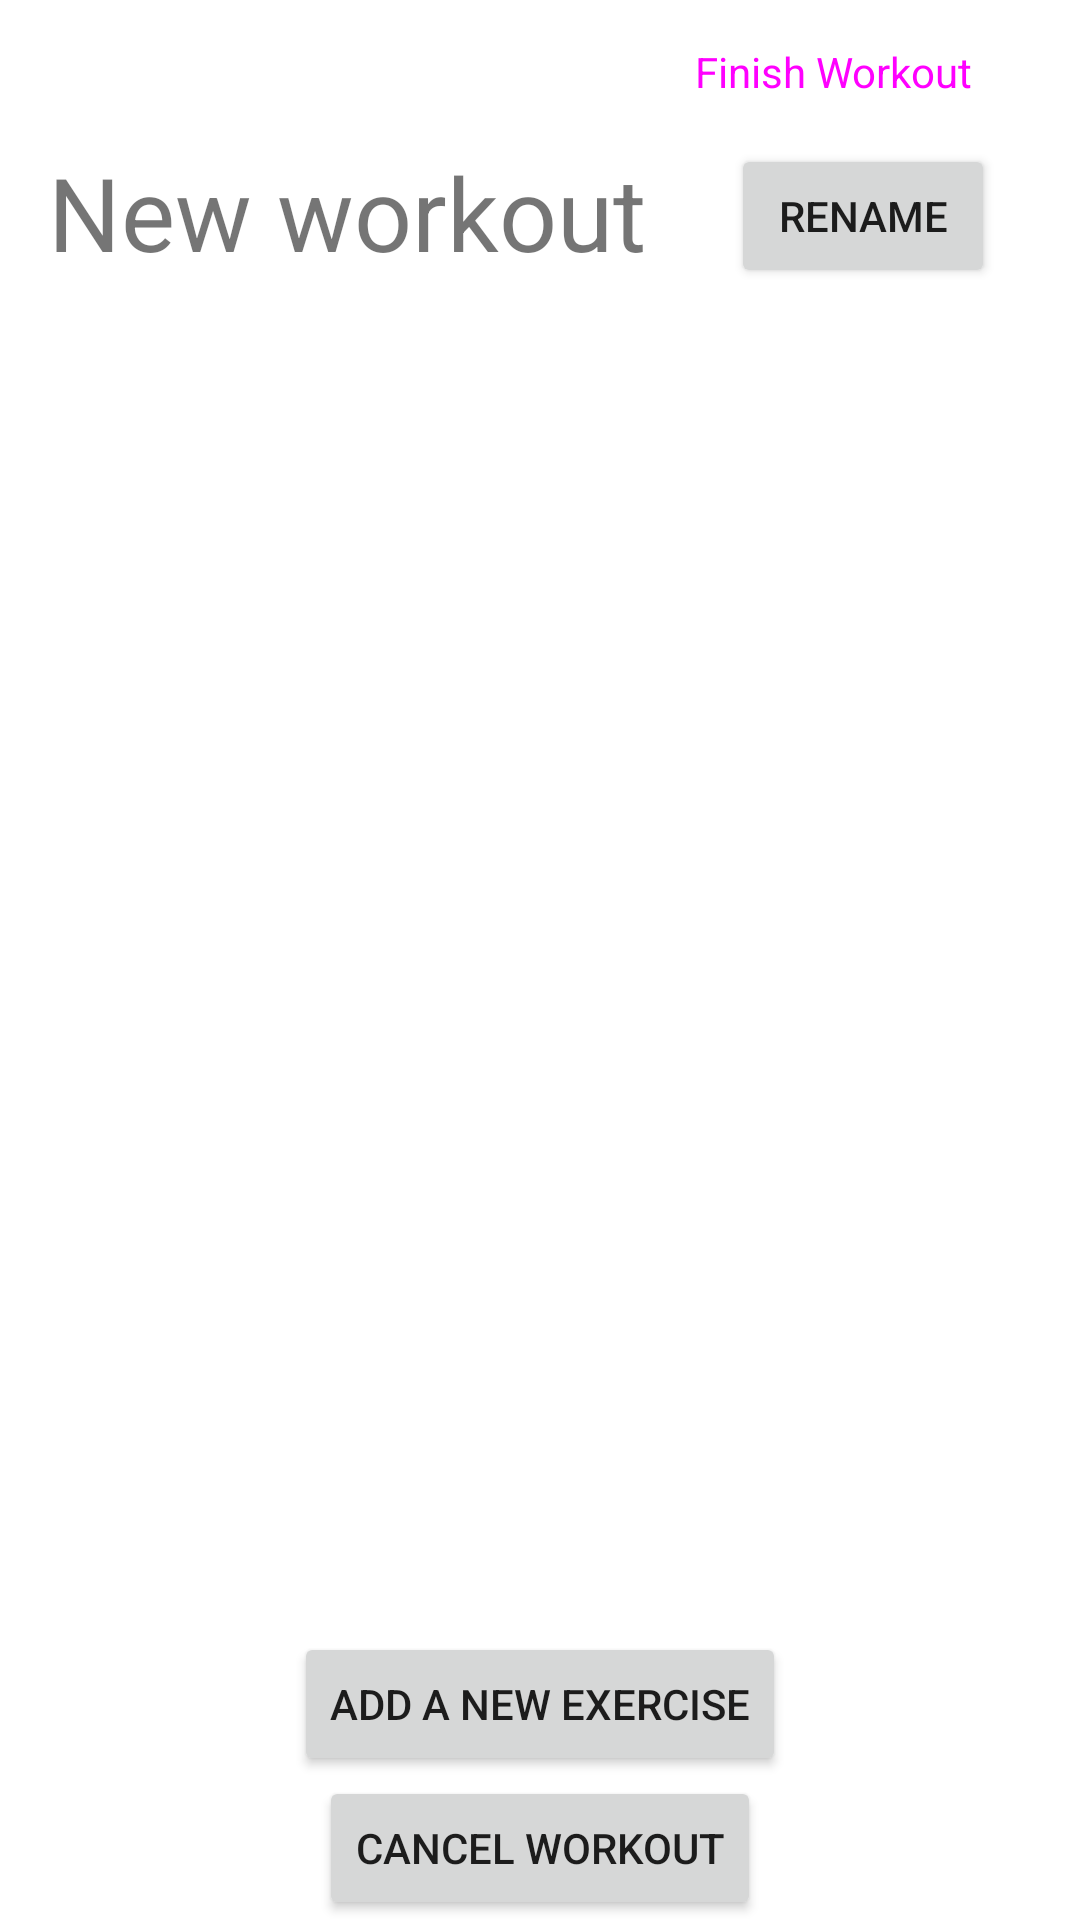

Write the Android layout XML for this screen, with the resource values it uses.
<!-- AndroidManifest.xml: application theme Theme.LiftBuddy -->
<!-- res/layout/activity_new_workout.xml -->
<?xml version="1.0" encoding="utf-8"?>
<androidx.constraintlayout.widget.ConstraintLayout xmlns:android="http://schemas.android.com/apk/res/android"
    xmlns:app="http://schemas.android.com/apk/res-auto"
    xmlns:tools="http://schemas.android.com/tools"
    android:layout_width="match_parent"
    android:layout_height="match_parent"
    tools:context=".workouts.newWorkout.NewWorkoutActivity">

    <Button
        android:id="@+id/btn_finish_workout"
        style="@style/Widget.Material3.Button"
        android:layout_width="wrap_content"
        android:layout_height="wrap_content"
        android:onClick="clickHandler"
        android:text="@string/finish_workout"
        android:textSize="14sp"
        app:layout_constraintEnd_toEndOf="parent"
        app:layout_constraintHorizontal_bias="0.946"
        app:layout_constraintStart_toStartOf="parent"
        app:layout_constraintTop_toTopOf="parent" />

    <TextView
        android:id="@+id/tv_workout_name"
        android:layout_width="wrap_content"
        android:layout_height="wrap_content"
        android:layout_marginStart="16dp"
        android:text="@string/new_workout"
        android:textSize="34sp"
        app:layout_constraintStart_toStartOf="parent"
        app:layout_constraintTop_toBottomOf="@+id/btn_finish_workout" />

    <Button
        android:id="@+id/btn_workout_cancel"
        android:layout_width="wrap_content"
        android:layout_height="wrap_content"
        android:onClick="clickHandler"
        android:text="@string/cancel_workout"
        app:layout_constraintBottom_toBottomOf="parent"
        app:layout_constraintEnd_toEndOf="parent"
        app:layout_constraintStart_toStartOf="parent" />

    <Button
        android:id="@+id/btn_exercise_add"
        android:layout_width="wrap_content"
        android:layout_height="wrap_content"
        android:onClick="clickHandler"
        android:text="@string/add_a_new_exercise"
        app:layout_constraintBottom_toTopOf="@+id/btn_workout_cancel"
        app:layout_constraintEnd_toEndOf="parent"
        app:layout_constraintStart_toStartOf="parent" />

    <Button
        android:id="@+id/btn_workout_rename"
        android:layout_width="wrap_content"
        android:layout_height="wrap_content"
        android:onClick="clickHandler"
        android:text="@string/rename"
        app:layout_constraintEnd_toEndOf="parent"
        app:layout_constraintStart_toEndOf="@+id/tv_workout_name"
        app:layout_constraintTop_toBottomOf="@+id/btn_finish_workout" />

    <ScrollView
        android:id="@+id/sv_new_workout"
        android:layout_width="0dp"
        android:layout_height="0dp"
        android:layout_marginStart="16dp"
        android:layout_marginEnd="16dp"
        app:layout_constraintBottom_toTopOf="@+id/btn_exercise_add"
        app:layout_constraintEnd_toEndOf="parent"
        app:layout_constraintStart_toStartOf="parent"
        app:layout_constraintTop_toBottomOf="@+id/tv_workout_name">

        <LinearLayout
            android:id="@+id/ll_new_workout"
            android:layout_width="match_parent"
            android:layout_height="wrap_content"
            android:orientation="vertical" />
    </ScrollView>

</androidx.constraintlayout.widget.ConstraintLayout>
<!-- resources referenced by this layout -->
<resources>
  <string name="add_a_new_exercise">Add a new exercise</string>
  <string name="cancel_workout">Cancel Workout</string>
  <string name="finish_workout">Finish Workout</string>
  <string name="new_workout">New workout</string>
  <string name="rename">Rename</string>
  <style name="Theme.LiftBuddy" parent="Theme.MaterialComponents.DayNight.DarkActionBar">
          
          <item name="colorPrimary">@color/purple_500</item>
          <item name="colorPrimaryVariant">@color/purple_700</item>
          <item name="colorOnPrimary">@color/white</item>
          
          <item name="colorSecondary">@color/teal_200</item>
          <item name="colorSecondaryVariant">@color/teal_700</item>
          <item name="colorOnSecondary">@color/black</item>
          
          <item name="android:statusBarColor">?attr/colorPrimaryVariant</item>
          
      </style>
  <!-- not gathered from this repository: default colours our renderer supplied (Android Studio template values) -->
  <color name="purple_500">#FF6200EE</color>
  <color name="purple_700">#FF3700B3</color>
  <color name="teal_200">#FF03DAC5</color>
  <color name="teal_700">#FF018786</color>
  <color name="black">#FF000000</color>
  <color name="white">#FFFFFFFF</color>
</resources>
